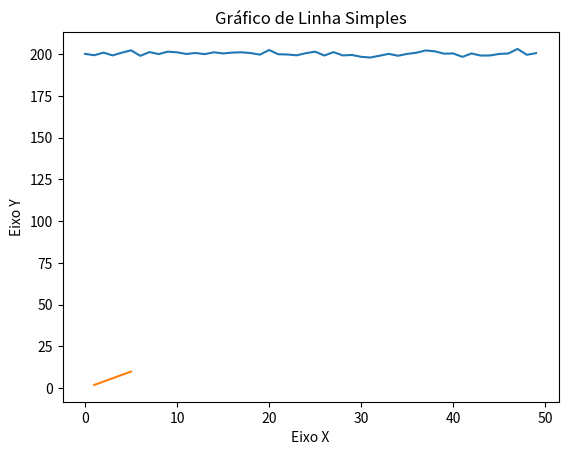

The matplotlib source for this figure:
# -*- coding: utf-8 -*-
"""08_Intro_Matplotlib.ipynb

Automatically generated by Colab.

Original file is located at
    https://colab.research.google.com/<link-removed>

##Matplotlib
##Python para Data Science
##Aula 08
# [redacted]
"""

import numpy as np
from matplotlib import pyplot as plt

ys = 200 + np.random.randn(50)
x = [x for x in range(len(ys))]

plt.plot(x, ys, '-')
plt.fill_between(x, ys, 200, where=(ys > 200), facecolor='b', alpha=0.01)

plt.title("Análise Randomica")
plt.show()

"""###Utilização da Biblioteca Matplotlib"""

import numpy as np

import matplotlib.pyplot as plt

"""Matplotlib é uma biblioteca de software para criação de gráficos e visualizações de dados em geral, feita para e da linguagem de programação Python e sua extensão de matemática NumPy."""

# Dados para o gráfico de linha
x = [1, 2, 3, 4, 5]

y = [2, 4, 6, 8, 10]

# Criar o gráfico de linha
plt.plot(x, y)

# Adicionar rótulos aos eixos x e y
plt.xlabel('Eixo X')

plt.ylabel('Eixo Y')

# Adicionar título ao gráfico
plt.title('Gráfico de Linha Simples')

# Exibir o gráfico
plt.show()

